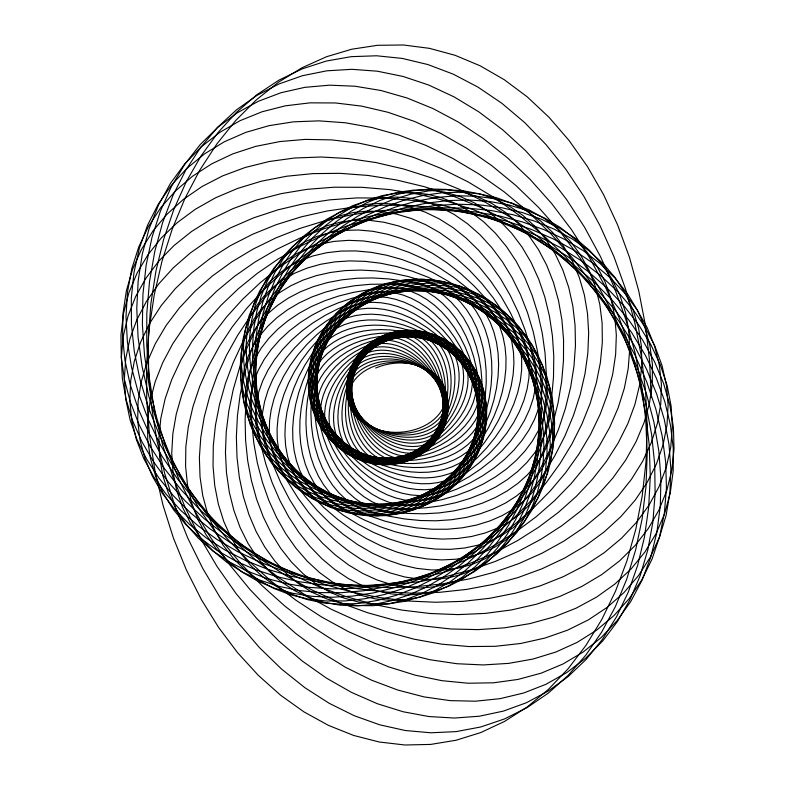

Generate this figure with matplotlib:
import matplotlib.pyplot as plt
from numpy import arange, sin, cos, exp

# Generación de datos
i  = arange(5000)
x1 = 1.0*cos(i/10.0)*exp(-i/2500.0)
y1 = 1.4*sin(i/10.0)*exp(-i/2500.0)
d  = 450.0
vx = cos(i/d)*x1 - sin(i/d)*y1
vy = sin(i/d)*x1 + cos(i/d)*y1

# Configuración del gráfico
plt.figure(figsize=(10, 10))
plt.plot(vx, vy, color="black", linewidth=0.8)

# Ajustes de visualización
plt.axis('equal')
plt.axis('off')

# --- GUARDADO DEL ARCHIVO ---
# Esta línea crea el archivo en la misma carpeta donde esté tu script dibujo.py
plt.savefig("mi_dibujo_vectorial.svg", format='svg', bbox_inches='tight', pad_inches=0)

# Muestra el resultado en pantalla
print("Archivo 'mi_dibujo_vectorial.svg' guardado con éxito.")
plt.show()
